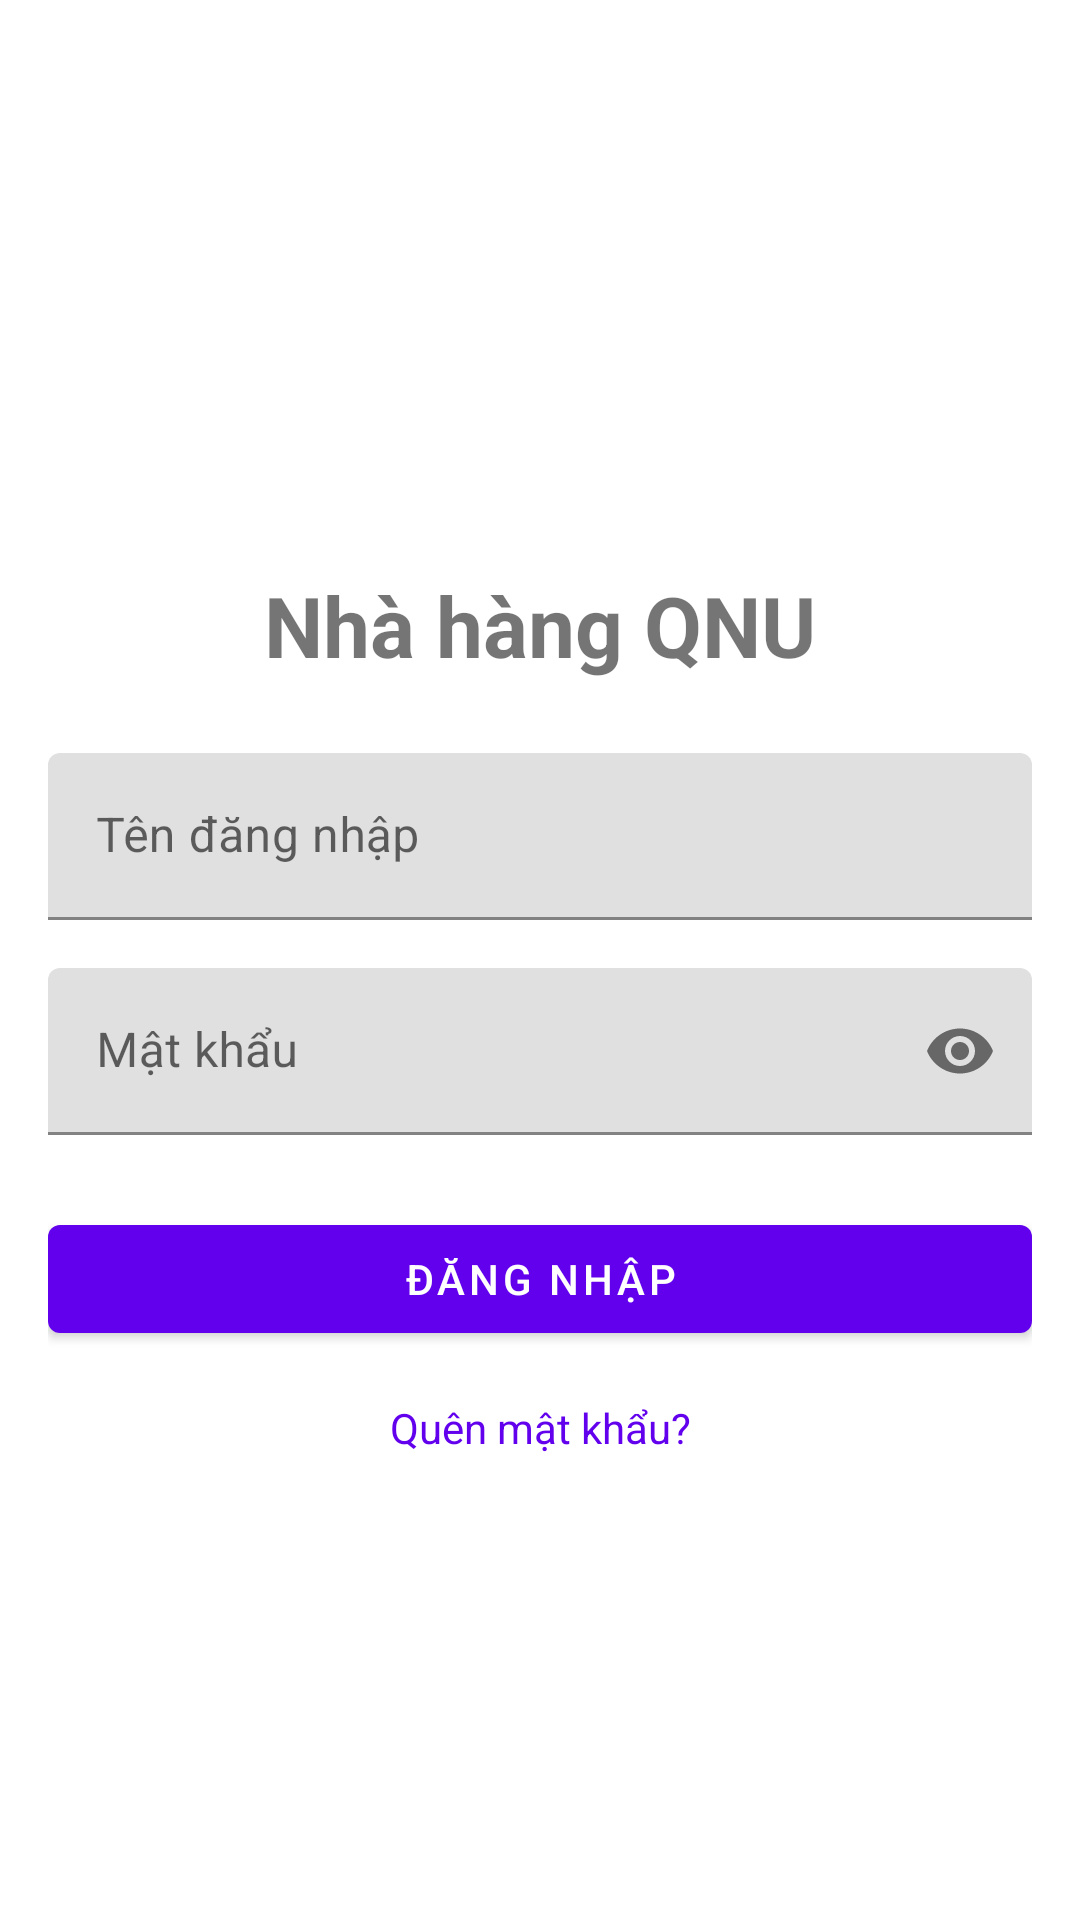

Layout XML and referenced resources for this Android screen:
<!-- AndroidManifest.xml: activity theme Theme.Login -->
<!-- res/layout/activity_login.xml -->
<?xml version="1.0" encoding="utf-8"?>
<androidx.constraintlayout.widget.ConstraintLayout xmlns:android="http://schemas.android.com/apk/res/android"
    xmlns:app="http://schemas.android.com/apk/res-auto"
    xmlns:tools="http://schemas.android.com/tools"
    android:layout_width="match_parent"
    android:layout_height="match_parent"
    android:padding="16dp"
    tools:context=".ui.LoginActivity">

    <LinearLayout
        android:id="@+id/LL1"
        android:layout_width="match_parent"
        android:layout_height="wrap_content"
        android:orientation="vertical"
        app:layout_constraintBottom_toBottomOf="parent"
        app:layout_constraintEnd_toEndOf="parent"
        app:layout_constraintStart_toStartOf="parent"
        app:layout_constraintTop_toTopOf="parent">

        <TextView
            android:layout_width="match_parent"
            android:layout_height="wrap_content"
            android:layout_marginBottom="24dp"
            android:gravity="center"
            android:text="@string/app_name"
            android:textSize="28sp"
            android:textStyle="bold" />

        <com.google.android.material.textfield.TextInputLayout
            android:layout_width="match_parent"
            android:layout_height="wrap_content"
            android:layout_marginBottom="16dp"
            android:hint="Tên đăng nhập">

            <com.google.android.material.textfield.TextInputEditText
                android:id="@+id/etUsername"
                android:layout_width="match_parent"
                android:layout_height="wrap_content"
                android:inputType="text" />
        </com.google.android.material.textfield.TextInputLayout>

        <com.google.android.material.textfield.TextInputLayout
            android:layout_width="match_parent"
            android:layout_height="wrap_content"
            android:layout_marginBottom="24dp"
            android:hint="Mật khẩu"
            app:passwordToggleEnabled="true">

            <com.google.android.material.textfield.TextInputEditText
                android:id="@+id/etPassword"
                android:layout_width="match_parent"
                android:layout_height="wrap_content"
                android:inputType="textPassword" />
        </com.google.android.material.textfield.TextInputLayout>

        <Button
            android:id="@+id/btnLogin"
            android:layout_width="match_parent"
            android:layout_height="wrap_content"
            android:text="Đăng nhập" />

    </LinearLayout>

    <TextView
        android:id="@+id/tvForgotPassword"
        android:layout_width="wrap_content"
        android:layout_height="wrap_content"
        android:layout_marginTop="16dp"
        android:text="Quên mật khẩu?"
        android:textColor="@color/purple_500"
        app:layout_constraintEnd_toEndOf="parent"
        app:layout_constraintStart_toStartOf="parent"
        app:layout_constraintTop_toBottomOf="@id/LL1" />

    <ProgressBar
        android:id="@+id/progressBar"
        android:layout_width="wrap_content"
        android:layout_height="wrap_content"
        android:visibility="gone"
        app:layout_constraintBottom_toBottomOf="parent"
        app:layout_constraintEnd_toEndOf="parent"
        app:layout_constraintStart_toStartOf="parent"
        app:layout_constraintTop_toTopOf="parent" />

</androidx.constraintlayout.widget.ConstraintLayout>
<!-- resources referenced by this layout -->
<resources>
  <color name="purple_500">#FF6200EE</color>
  <string name="app_name">Nhà hàng QNU</string>
  <style name="Theme.Login" parent="Theme.MaterialComponents.Light.NoActionBar" />
</resources>
